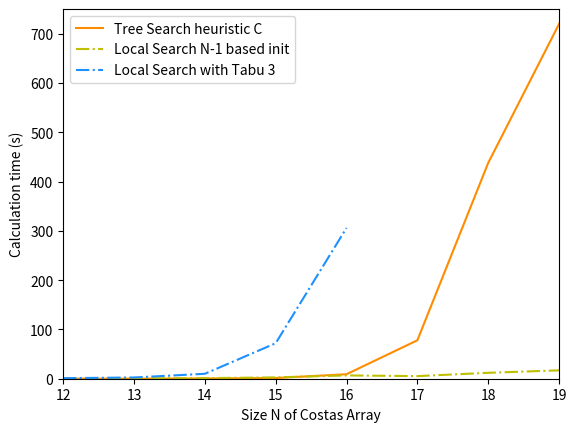

Reproduce this figure in Python.
import matplotlib.pyplot as plt
import math

N5 = [12,13,14,15,16]
N8 = [12,13,14,15,16,17,18,19]

DT = [0.02, 0.09, 0.38, 1.4, 9.1, 78, 438, 720] # table 3. Tree search heuristic C

DLa = [0.20,0.44,1.13,2.7,6.7,5.3,12,17] # table 8. Local search combined with init
DLb = [1.1,2.5,10,72,306] # tabu3

plt.plot(N8, DT, 'darkorange', label='Tree Search heuristic C')
plt.plot(N8, DLa, 'y', linestyle='-.', label='Local Search N-1 based init')
plt.plot(N5, DLb, 'dodgerblue', linestyle='-.', label='Local Search with Tabu 3')

plt.axis([12, 19, 0, 750])
plt.xlabel('Size N of Costas Array')
plt.ylabel('Calculation time (s)')
plt.legend()
plt.show()
